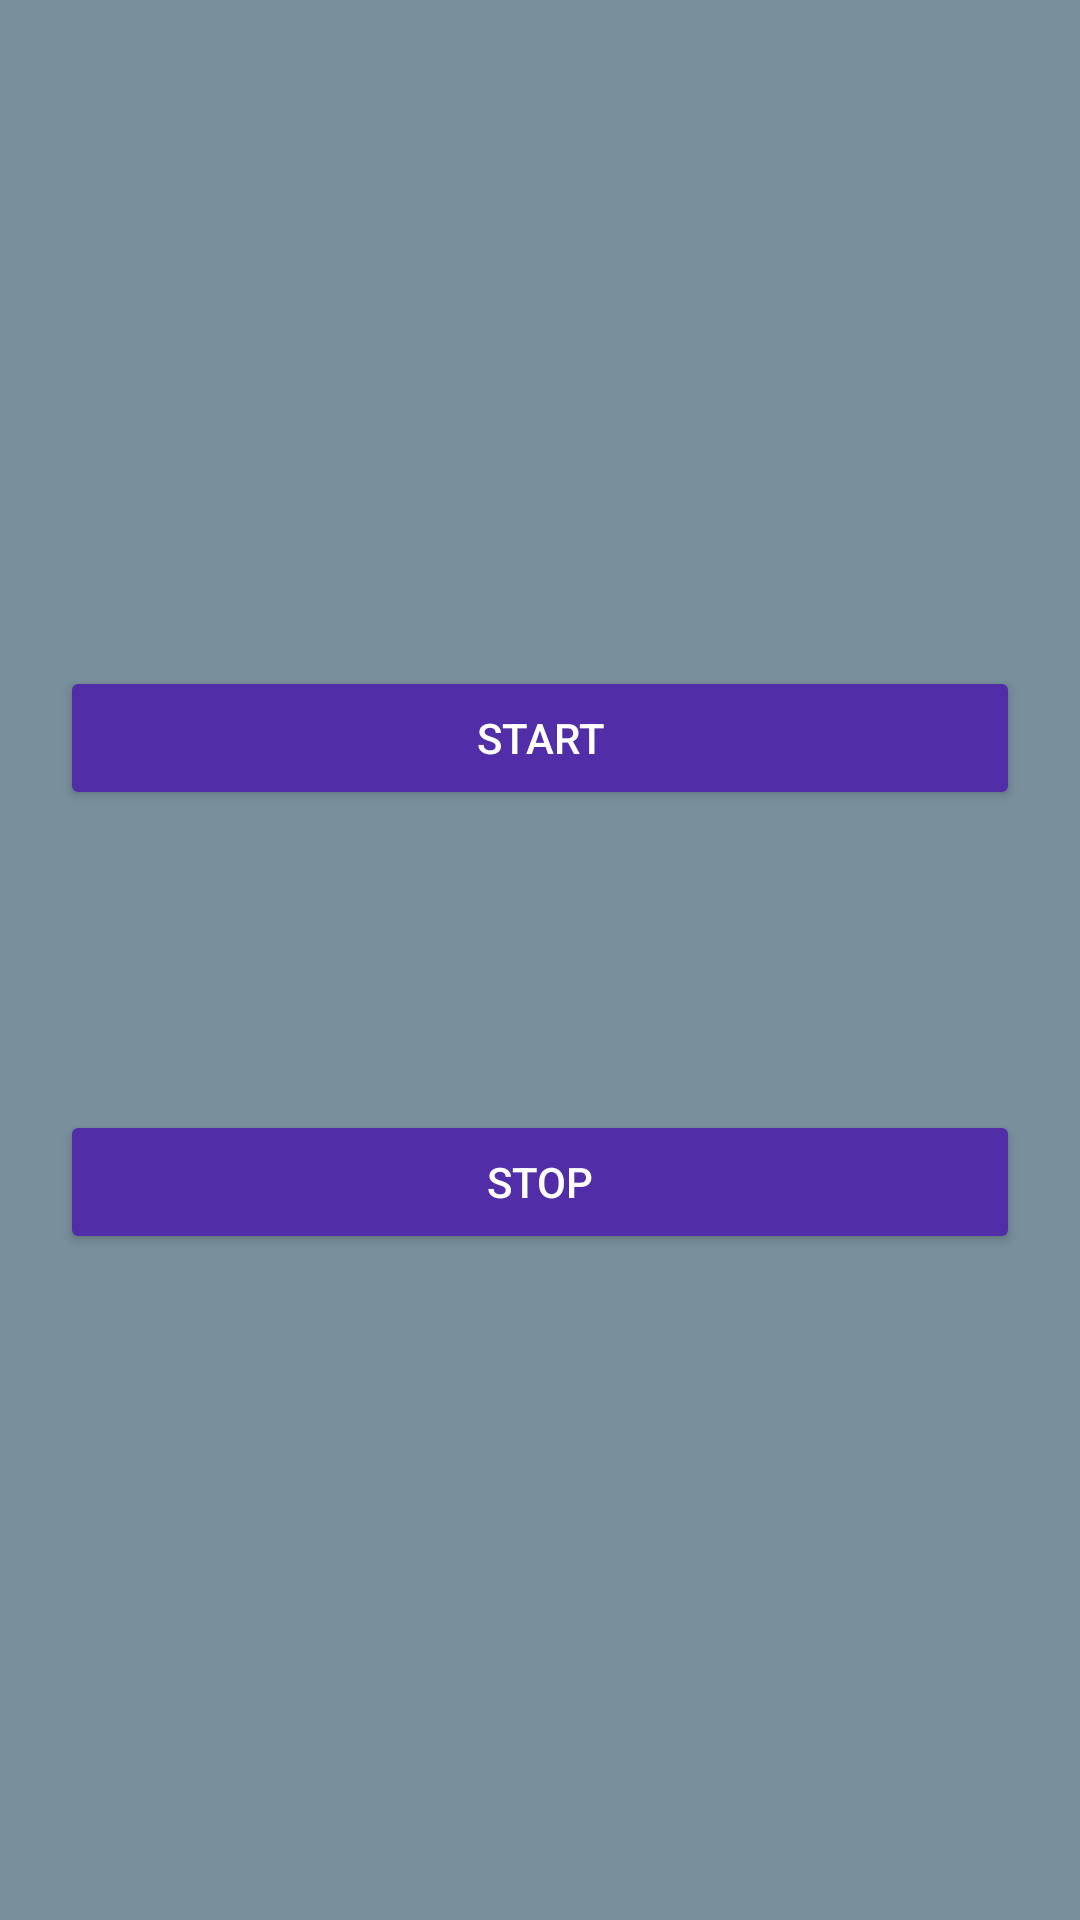

Here is an Android app screen rendered from its layout file. Give the layout XML and the strings, colors and styles it references.
<!-- AndroidManifest.xml: application theme AppTheme -->
<!-- res/layout/activity_home.xml -->
<?xml version="1.0" encoding="utf-8"?>
<android.support.design.widget.CoordinatorLayout xmlns:android="http://schemas.android.com/apk/res/android"
    xmlns:app="http://schemas.android.com/apk/res-auto"
    xmlns:tools="http://schemas.android.com/tools"
    android:layout_width="match_parent"
    android:layout_height="match_parent"
    android:background="@color/primaryColor"
    tools:context="com.example.wot.childapp.HomeActivity">

    <RelativeLayout
        android:layout_width="match_parent"
        android:layout_height="match_parent"
        android:padding="20dp"
        android:gravity="center_vertical">

        <Button
            android:id="@+id/startbtn"
            style="@style/Widget.AppCompat.Button.Colored"
            android:layout_width="match_parent"
            android:layout_height="wrap_content"
            android:text="Start"

            />

        <Button
            android:id="@+id/stopbtn"
            style="@style/Widget.AppCompat.Button.Colored"
            android:layout_width="match_parent"
            android:layout_height="wrap_content"
            android:layout_below="@id/startbtn"
            android:text="Stop"
            android:layout_marginTop="100dp"
            />
    </RelativeLayout>

</android.support.design.widget.CoordinatorLayout>
<!-- resources referenced by this layout -->
<resources>
  <color name="primaryColor">#78909c</color>
  <style name="AppTheme" parent="Theme.AppCompat.Light.NoActionBar">
          
          <item name="colorPrimary">@color/primaryColor</item>
          <item name="colorPrimaryDark">@color/primaryDarkColor</item>
          <item name="colorAccent">@color/colorAccent</item>
      </style>
  <color name="primaryDarkColor">#4b636e</color>
  <color name="colorAccent">#512da8</color>
</resources>
